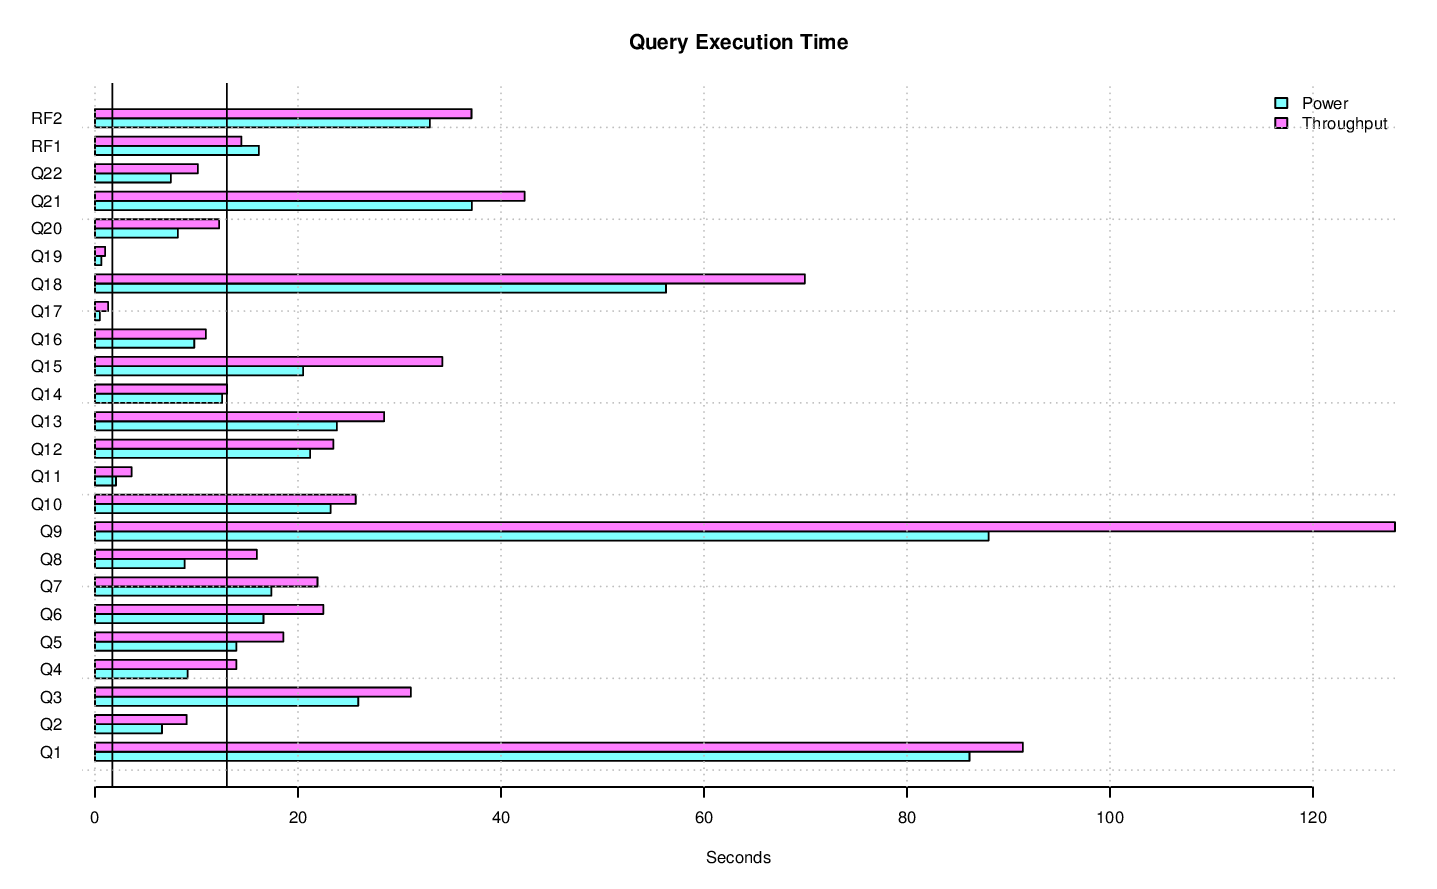

The file beside this chart, header and first rows:
task_name, s_time, e_time, diff_time, seconds
LOAD, 2014-11-21 01:30:57.725361, 2014-11-21 01:43:06.736538, 00:12:09.011177, 729
PERF.POWER.RF1, 2014-11-21 01:43:10.198378, 2014-11-21 01:43:26.350913, 00:00:16.152535, 16.15
PERF.POWER.Q14, 2014-11-21 01:43:26.371508, 2014-11-21 01:43:38.903495, 00:00:12.531987, 12.53
PERF.POWER.Q2, 2014-11-21 01:43:38.919108, 2014-11-21 01:43:45.51772, 00:00:06.598612, 6.599
PERF.POWER.Q9, 2014-11-21 01:43:45.531931, 2014-11-21 01:45:13.573773, 00:01:28.041842, 88.04
PERF.POWER.Q20, 2014-11-21 01:45:13.592736, 2014-11-21 01:45:21.757941, 00:00:08.165205, 8.165
PERF.POWER.Q6, 2014-11-21 01:45:21.775604, 2014-11-21 01:45:38.374078, 00:00:16.598474, 16.6
PERF.POWER.Q17, 2014-11-21 01:45:38.390859, 2014-11-21 01:45:38.869791, 00:00:00.478932, 0.4789
PERF.POWER.Q18, 2014-11-21 01:45:38.888358, 2014-11-21 01:46:35.145917, 00:00:56.257559, 56.26
PERF.POWER.Q8, 2014-11-21 01:46:35.164439, 2014-11-21 01:46:44.003587, 00:00:08.839148, 8.839
PERF.POWER.Q21, 2014-11-21 01:46:44.02208, 2014-11-21 01:47:21.151148, 00:00:37.129068, 37.13
PERF.POWER.Q13, 2014-11-21 01:47:21.168118, 2014-11-21 01:47:44.998916, 00:00:23.830798, 23.83
PERF.POWER.Q3, 2014-11-21 01:47:45.01556, 2014-11-21 01:48:10.948432, 00:00:25.932872, 25.93
PERF.POWER.Q22, 2014-11-21 01:48:10.966228, 2014-11-21 01:48:18.436083, 00:00:07.469855, 7.47
PERF.POWER.Q16, 2014-11-21 01:48:18.45384, 2014-11-21 01:48:28.230025, 00:00:09.776185, 9.776
PERF.POWER.Q4, 2014-11-21 01:48:28.24773, 2014-11-21 01:48:37.375024, 00:00:09.127294, 9.127
PERF.POWER.Q11, 2014-11-21 01:48:37.391254, 2014-11-21 01:48:39.458332, 00:00:02.067078, 2.067
PERF.POWER.Q15, 2014-11-21 01:48:39.475674, 2014-11-21 01:48:59.988658, 00:00:20.512984, 20.51
PERF.POWER.Q1, 2014-11-21 01:49:00.006774, 2014-11-21 01:50:26.166968, 00:01:26.160194, 86.16
PERF.POWER.Q10, 2014-11-21 01:50:26.185146, 2014-11-21 01:50:49.394901, 00:00:23.209755, 23.21
PERF.POWER.Q19, 2014-11-21 01:50:49.413145, 2014-11-21 01:50:50.04573, 00:00:00.632585, 0.6326
PERF.POWER.Q5, 2014-11-21 01:50:50.061182, 2014-11-21 01:51:03.985453, 00:00:13.924271, 13.92
PERF.POWER.Q7, 2014-11-21 01:51:04.001899, 2014-11-21 01:51:21.378658, 00:00:17.376759, 17.38
PERF.POWER.Q12, 2014-11-21 01:51:21.394105, 2014-11-21 01:51:42.591066, 00:00:21.196961, 21.2
PERF.POWER.RF2, 2014-11-21 01:51:42.601002, 2014-11-21 01:52:15.58748, 00:00:32.986478, 32.99
PERF.POWER, 2014-11-21 01:43:10.189235, 2014-11-21 01:52:15.596809, 00:09:05.407574, 545.4
PERF.THRUPUT.QS2.Q8, 2014-11-21 01:58:55.151968, 2014-11-21 01:59:19.998047, 00:00:24.846079, 24.85
PERF.THRUPUT.QS1.Q15, 2014-11-21 01:58:52.407214, 2014-11-21 01:59:21.440911, 00:00:29.033697, 29.03
PERF.THRUPUT.QS8.Q19, 2014-11-21 01:54:43.999987, 2014-11-21 01:54:45.416474, 00:00:01.416487, 1.416
PERF.THRUPUT.QS14.Q2, 2014-11-21 01:54:43.968075, 2014-11-21 01:54:52.878601, 00:00:08.910526, 8.911
PERF.THRUPUT.QS15.Q16, 2014-11-21 01:54:44.009601, 2014-11-21 01:54:54.317184, 00:00:10.307583, 10.31
PERF.THRUPUT.QS3.Q8, 2014-11-21 01:54:44.002419, 2014-11-21 01:54:59.722448, 00:00:15.720029, 15.72
PERF.THRUPUT.RFST1.RF1, 2014-11-21 01:54:43.473445, 2014-11-21 01:55:03.676535, 00:00:20.20309, 20.2
PERF.THRUPUT.QS4.Q5, 2014-11-21 01:54:43.972894, 2014-11-21 01:55:05.673601, 00:00:21.700707, 21.7
PERF.THRUPUT.QS18.Q14, 2014-11-21 01:54:44.006754, 2014-11-21 01:55:11.358586, 00:00:27.351832, 27.35
PERF.THRUPUT.QS2.Q6, 2014-11-21 01:54:43.96775, 2014-11-21 01:55:11.362087, 00:00:27.394337, 27.39
PERF.THRUPUT.QS10.Q6, 2014-11-21 01:54:43.992294, 2014-11-21 01:55:11.398892, 00:00:27.406598, 27.41
PERF.THRUPUT.QS10.Q7, 2014-11-21 01:59:02.580874, 2014-11-21 01:59:25.284363, 00:00:22.703489, 22.7
PERF.THRUPUT.QS6.Q10, 2014-11-21 01:54:43.979436, 2014-11-21 01:55:11.640892, 00:00:27.661456, 27.66
PERF.THRUPUT.QS17.Q3, 2014-11-21 01:54:43.9943, 2014-11-21 01:55:11.718887, 00:00:27.724587, 27.72
PERF.THRUPUT.QS2.Q17, 2014-11-21 01:55:11.620386, 2014-11-21 01:55:12.6225, 00:00:01.002114, 1.002
PERF.THRUPUT.QS18.Q4, 2014-11-21 01:55:11.563517, 2014-11-21 01:55:20.665307, 00:00:09.10179, 9.102
PERF.THRUPUT.QS13.Q21, 2014-11-21 01:54:43.989125, 2014-11-21 01:55:21.443228, 00:00:37.454103, 37.45
PERF.THRUPUT.QS3.Q5, 2014-11-21 01:54:59.764576, 2014-11-21 01:55:21.460265, 00:00:21.695689, 21.7
PERF.THRUPUT.QS1.Q21, 2014-11-21 01:54:43.980912, 2014-11-21 01:55:21.462185, 00:00:37.481273, 37.48
PERF.THRUPUT.QS5.Q21, 2014-11-21 01:54:43.988703, 2014-11-21 01:55:21.465788, 00:00:37.477085, 37.48
PERF.THRUPUT.QS17.Q16, 2014-11-21 01:55:11.837028, 2014-11-21 01:55:22.595533, 00:00:10.758505, 10.76
PERF.THRUPUT.QS13.Q17, 2014-11-21 01:55:21.469596, 2014-11-21 01:55:23.064463, 00:00:01.594867, 1.595
PERF.THRUPUT.QS9.Q8, 2014-11-21 01:54:43.964368, 2014-11-21 01:55:25.733099, 00:00:41.768731, 41.77
PERF.THRUPUT.QS9.Q10, 2014-11-21 01:59:06.727227, 2014-11-21 01:59:31.795095, 00:00:25.067868, 25.07
PERF.THRUPUT.QS3.Q4, 2014-11-21 01:55:21.506639, 2014-11-21 01:55:30.186909, 00:00:08.68027, 8.68
PERF.THRUPUT.QS17.Q5, 2014-11-21 01:55:22.614533, 2014-11-21 01:55:35.690286, 00:00:13.075753, 13.08
PERF.THRUPUT.QS2.Q14, 2014-11-21 01:55:12.664772, 2014-11-21 01:55:36.391979, 00:00:23.727207, 23.73
PERF.THRUPUT.QS17.Q11, 2014-11-21 01:55:35.739373, 2014-11-21 01:55:39.191577, 00:00:03.452204, 3.452
PERF.THRUPUT.QS6.Q3, 2014-11-21 01:55:11.733739, 2014-11-21 01:55:39.442308, 00:00:27.708569, 27.71
PERF.THRUPUT.RFST5.RF2, 2014-11-21 01:59:03.092448, 2014-11-21 01:59:40.175043, 00:00:37.082595, 37.08
PERF.THRUPUT.RFST1.RF2, 2014-11-21 01:55:03.720888, 2014-11-21 01:55:39.735613, 00:00:36.014725, 36.01
PERF.THRUPUT.RFST1, 2014-11-21 01:54:43.463425, 2014-11-21 01:55:39.748489, 00:00:56.285064, 56.29
PERF.THRUPUT.RFST5, 2014-11-21 01:58:47.952335, 2014-11-21 01:59:40.245538, 00:00:52.293203, 52.29
PERF.THRUPUT.QS13.Q7, 2014-11-21 01:55:23.091924, 2014-11-21 01:55:40.510227, 00:00:17.418303, 17.42
... 435 more rows
